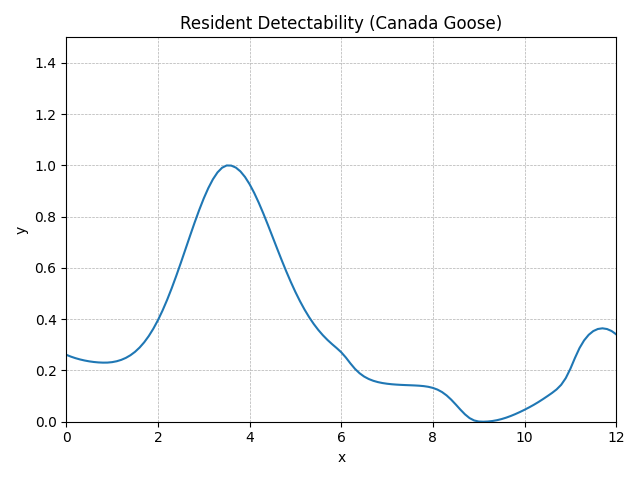

The file beside this chart, header and first rows:
method, step, t, y, step_size, difference, tolerance, y_normalised
RungeKutta4, 0, 0.0, 0.308, 0.1, 0, 0.01, 0.2612
RungeKutta4, 1, 0.1, 0.3038, 0.1, 0, 0.01, 0.2541
RungeKutta4, 2, 0.2, 0.3003, 0.1, 0, 0.01, 0.2481
RungeKutta4, 3, 0.3, 0.2974, 0.1, 0, 0.01, 0.243
RungeKutta4, 4, 0.4, 0.295, 0.1, 0, 0.01, 0.2389
RungeKutta4, 5, 0.5, 0.2931, 0.1, 0, 0.01, 0.2356
RungeKutta4, 6, 0.6, 0.2916, 0.1, 0, 0.01, 0.2331
RungeKutta4, 7, 0.7, 0.2906, 0.1, 0, 0.01, 0.2314
RungeKutta4, 8, 0.8, 0.2901, 0.1, 0, 0.01, 0.2306
RungeKutta4, 9, 0.9, 0.2903, 0.1, 0, 0.01, 0.2308
RungeKutta4, 10, 1.0, 0.2913, 0.1, 0, 0.01, 0.2325
RungeKutta4, 11, 1.1, 0.2933, 0.1, 0, 0.01, 0.236
RungeKutta4, 12, 1.2, 0.2964, 0.1, 0, 0.01, 0.2414
RungeKutta4, 13, 1.3, 0.3009, 0.1, 0, 0.01, 0.2491
RungeKutta4, 14, 1.4, 0.307, 0.1, 0, 0.01, 0.2594
RungeKutta4, 15, 1.5, 0.3147, 0.1, 0, 0.01, 0.2727
RungeKutta4, 16, 1.6, 0.3245, 0.1, 0, 0.01, 0.2894
RungeKutta4, 17, 1.7, 0.3364, 0.1, 0, 0.01, 0.3099
RungeKutta4, 18, 1.8, 0.3506, 0.1, 0, 0.01, 0.3343
RungeKutta4, 19, 1.9, 0.3674, 0.1, 0, 0.01, 0.3631
RungeKutta4, 20, 2.0, 0.3867, 0.1, 0, 0.01, 0.3962
RungeKutta4, 21, 2.1, 0.4085, 0.1, 0, 0.01, 0.4337
RungeKutta4, 22, 2.2, 0.4328, 0.1, 0, 0.01, 0.4753
RungeKutta4, 23, 2.3, 0.4593, 0.1, 0, 0.01, 0.5207
RungeKutta4, 24, 2.4, 0.4876, 0.1, 0, 0.01, 0.5693
RungeKutta4, 25, 2.5, 0.5173, 0.1, 0, 0.01, 0.6202
RungeKutta4, 26, 2.6, 0.5478, 0.1, 0, 0.01, 0.6726
RungeKutta4, 27, 2.7, 0.5785, 0.1, 0, 0.01, 0.7252
RungeKutta4, 28, 2.8, 0.6085, 0.1, 0, 0.01, 0.7768
RungeKutta4, 29, 2.9, 0.6372, 0.1, 0, 0.01, 0.826
RungeKutta4, 30, 3.0, 0.6637, 0.1, 0, 0.01, 0.8715
RungeKutta4, 31, 3.1, 0.6873, 0.1, 0, 0.01, 0.9119
RungeKutta4, 32, 3.2, 0.7072, 0.1, 0, 0.01, 0.9461
RungeKutta4, 33, 3.3, 0.7229, 0.1, 0, 0.01, 0.9729
RungeKutta4, 34, 3.4, 0.7335, 0.1, 0, 0.01, 0.9912
RungeKutta4, 35, 3.5, 0.7386, 0.1, 0, 0.01, 1
RungeKutta4, 36, 3.6, 0.7383, 0.1, 0, 0.01, 0.9995
RungeKutta4, 37, 3.7, 0.7338, 0.1, 0, 0.01, 0.9918
RungeKutta4, 38, 3.8, 0.7252, 0.1, 0, 0.01, 0.9769
RungeKutta4, 39, 3.9, 0.7125, 0.1, 0, 0.01, 0.9552
RungeKutta4, 40, 4.0, 0.6961, 0.1, 0, 0.01, 0.927
RungeKutta4, 41, 4.1, 0.6764, 0.1, 0, 0.01, 0.8932
RungeKutta4, 42, 4.2, 0.6539, 0.1, 0, 0.01, 0.8547
RungeKutta4, 43, 4.3, 0.6294, 0.1, 0, 0.01, 0.8126
RungeKutta4, 44, 4.4, 0.6034, 0.1, 0, 0.01, 0.7681
RungeKutta4, 45, 4.5, 0.5767, 0.1, 0, 0.01, 0.7222
RungeKutta4, 46, 4.6, 0.5499, 0.1, 0, 0.01, 0.6761
RungeKutta4, 47, 4.7, 0.5234, 0.1, 0, 0.01, 0.6308
RungeKutta4, 48, 4.8, 0.4979, 0.1, 0, 0.01, 0.5869
RungeKutta4, 49, 4.9, 0.4736, 0.1, 0, 0.01, 0.5453
RungeKutta4, 50, 5.0, 0.4509, 0.1, 0, 0.01, 0.5063
RungeKutta4, 51, 5.1, 0.4299, 0.1, 0, 0.01, 0.4703
RungeKutta4, 52, 5.2, 0.4108, 0.1, 0, 0.01, 0.4375
RungeKutta4, 53, 5.3, 0.3935, 0.1, 0, 0.01, 0.4079
RungeKutta4, 54, 5.4, 0.3781, 0.1, 0, 0.01, 0.3815
RungeKutta4, 55, 5.5, 0.3644, 0.1, 0, 0.01, 0.358
RungeKutta4, 56, 5.6, 0.3524, 0.1, 0, 0.01, 0.3374
RungeKutta4, 57, 5.7, 0.3418, 0.1, 0, 0.01, 0.3191
RungeKutta4, 58, 5.8, 0.3322, 0.1, 0, 0.01, 0.3028
RungeKutta4, 59, 5.9, 0.3233, 0.1, 0, 0.01, 0.2875
... 62 more rows
